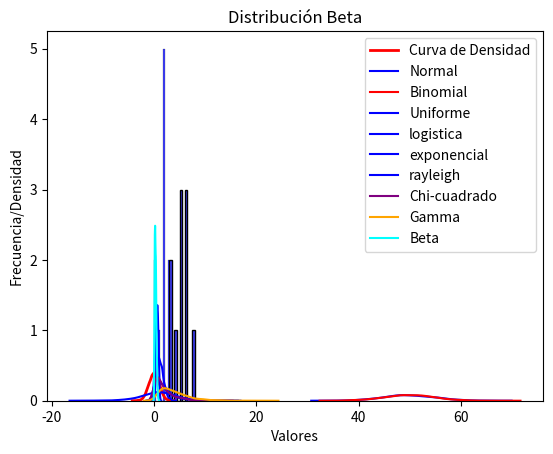

The script that saved this image:
# ¿Qué es la distribución de datos?
# La distribución de datos es una lista de todos los valores posibles y la frecuencia con la que se produce cada valor.

"""
Estas listas son importantes cuando se trabaja con estadísticas y ciencia de datos.

El módulo random de NumPy ofrece métodos que devuelven distribuciones de datos generadas aleatoriamente.

Conceptos importantes:
- Distribución aleatoria:
    Una distribución aleatoria es un conjunto de números aleatorios que siguen una determinada función de densidad de probabilidad.

- Función de densidad de probabilidad: 
    Una función que describe una probabilidad continua, es decir, la probabilidad de todos los valores posibles en un arreglo.
"""

# Visualización de distribuciones con Seaborn
# Seaborn es una biblioteca basada en Matplotlib para trazar gráficos. Se utiliza para visualizar distribuciones aleatorias de datos.

# Histograma y Curva de Densidad
# Un histograma visualiza la frecuencia de los datos, y una curva de densidad muestra cómo se distribuyen de forma continua.
import seaborn as sns
import matplotlib.pyplot as plt
import numpy as np

# Datos
data = [0, 1, 2, 1, 1, 5]

# Crear el histograma y la curva de densidad (comentado para activar visualización)
#sns.histplot(data, bins=6, color="blue", alpha=0.6, label="Histograma")  # Histograma
#sns.kdeplot(data, color="red", linewidth=2, label="Curva de Densidad")   # Curva de densidad

# Añadir etiquetas y leyenda
# descomentar para ver el resultado
"""
plt.title("Histograma y Curva de Densidad")
plt.xlabel("Valores")
plt.ylabel("Frecuencia/Densidad")
plt.legend()
plt.show()
"""

"""
Distribución normal
La distribución normal es una de las distribuciones más importantes.

También se la denomina distribución gaussiana en honor al matemático alemán Carl Friedrich Gauss.

Se ajusta a la distribución de probabilidad de muchos eventos, por ejemplo, puntuaciones de CI, latidos del corazón, etc.

La curva de una distribución normal también se conoce como curva de campana debido a su forma de campana.
"""
# Para generar una distribución normal de datos en NumPy se utiliza el método random.normal().
# Tiene tres parámetros:
#   loc - (Media) donde se encuentra el pico de la campana.
#   scale - (Desviación estándar) cómo se distribuyen los datos alrededor de su valor medio.
#   size - La forma del arreglo de datos devuelto.

print("Distribución Normal")
print("La distribución normal es una de las distribuciones más importantes. Se ajusta a la mayoría de eventos en el mundo real.")

print("\nEjemplo 1: Generando una distribución de datos normal de 10 elementos:")
x = np.random.normal(size=10)
print(f"Resultado: \n{x}\n")

print("\nEjemplo 2: Generando una distribución de datos normal de tamaño 2x3:")
x = np.random.normal(size=(2, 3))
print(f"Resultado: \n{x}\n")

print("\nEjemplo 3: Generando una distribución de datos normal de tamaño 2x3, con media 1 y desviación estándar de 2:")
x = np.random.normal(loc=1, scale=2, size=(2, 3))
print(f"Resultado: \n{x}\n")

# Generar y graficar la distribución normal
data = np.random.normal(size=10000)
sns.kdeplot(data, color="red", linewidth=2, label="Curva de Densidad")   # Curva de densidad

plt.title("Distribución de Datos Normal")
plt.xlabel("Valores")
plt.ylabel("Frecuencia/Densidad")
plt.legend()
plt.show()

"""
Distribución Binomial
La distribución binomial es una distribución discreta.

Distribución discreta:
- Una distribución que se define en un conjunto separado de eventos, como el resultado de un lanzamiento de moneda (cara o cruz).
- Por el contrario, una distribución continua se define en un rango infinito de valores, como la altura de las personas (170, 170.1, 170.11, etc.).

Describe el resultado de escenarios binarios, p. ej., al lanzar una moneda, el resultado será cara o cruz.
"""

# Para generar una distribución binomial de datos en NumPy se utiliza el método random.binomial().
# Tiene tres parámetros:
#   n: número de intentos.
#   p: probabilidad de ocurrencia de cada intento (p. ej., para el lanzamiento de una moneda, 0.5 cada uno).
#   size: la forma del arreglo de datos devuelto.

print("Distribución Binomial")
print("La distribución binomial representa eventos discretos, como el resultado de lanzar una moneda, que solo tiene dos posibles resultados: cara o cruz.")

# Ejemplo 1: Generando datos de una distribución binomial
print("\nEjemplo 1: Generando un arreglo de datos obtenidos al lanzar una moneda 10 veces, repetido 10 veces:")
# Generar 10 experimentos, cada uno con 10 intentos y una probabilidad de éxito de 0.5
# La función binomial genera el número de éxitos en cada experimento de 10 intentos
b1 = np.random.binomial(n=10, p=0.5, size=10)
print(f"Resultado: \n{b1}\n")

sns.histplot(b1, kde=False, bins=10, color='blue')

plt.title("Distribución de Datos Binomial")
plt.xlabel("Valores")
plt.ylabel("Frecuencia/Densidad")
plt.show()

# Diferencia entre distribución normal y binomial
# La principal diferencia es que la distribución normal es continua mientras que la binomial es discreta, pero si hay suficientes puntos de datos será bastante similar a la distribución normal con cierta ubicación y escala.
# Generar 1000 muestras de una distribución normal
normal_data = np.random.normal(loc=50, scale=5, size=1000)

# Generar 1000 muestras de una distribución binomial
binomial_data = np.random.binomial(n=100, p=0.5, size=1000)

# Graficar la estimación de densidad para la distribución normal
sns.kdeplot(normal_data, label='Normal', color='blue')

# Graficar la estimación de densidad para la distribución binomial
sns.kdeplot(binomial_data, label='Binomial', color='red')

plt.title("Diferencia entre distribución normal y binomial")
plt.xlabel("Valores")
plt.ylabel("Frecuencia/Densidad")
plt.legend()
plt.show()

"""
Distribución de Poisson
La distribución de Poisson es una distribución discreta que calcula cuántas veces puede ocurrir un evento en un intervalo de tiempo específico. 
Por ejemplo, si en promedio alguien come dos veces al día, ¿cuál es la probabilidad de que coma tres veces en un día?

La distribución de Poisson es comúnmente usada para modelar eventos raros en un intervalo de tiempo o espacio fijo.
"""

# Para generar una distribución de Poisson en NumPy se utiliza el método random.poisson().
# Tiene dos parámetros:
#   lam: tasa o número promedio de ocurrencias (por ejemplo, 2 para el caso anterior).
#   size: la forma del arreglo de datos devuelto.
print("Distribución Poisson")
print("La distribución Poisson representa eventos discretos, calculando cuántas veces puede ocurrir un evento en un intervalo de tiempo o espacio.")

# Ejemplo 1: Generar una distribución aleatoria de tamaño 1x10 para una tasa de ocurrencia de 2
print("\nEjemplo 1: Generar un arreglo de datos con la ocurrencia promedio de 2 en cada intervalo de tiempo, para 10 intervalos:")
p1 = np.random.poisson(lam=2, size=10)
print(f"Resultado: \n{p1}\n")

sns.histplot(p1, kde=False, bins=10, color='blue')

plt.title("Distribución de Datos Poisson")
plt.xlabel("Número de ocurrencias")
plt.ylabel("Frecuencia/Densidad")
plt.show()

"""
Distribución uniforme
Se utiliza para describir la probabilidad en la que cada evento tiene las mismas posibilidades de ocurrir.

Por ejemplo, generación de números aleatorios.
"""

# Para generar una distribución uniforme en NumPy se utiliza el método random.uniform().
# Tiene tres parámetros:
#   low: límite inferior; por defecto, 0.0.
#   high: límite superior; por defecto, 1.0.
#   size: la forma del arreglo de datos devuelto.
print("Distribución Uniforme")
print("La distribución Uniforme se utiliza para describir la probabilidad en la que cada evento tiene las mismas posibilidades de ocurrir.")

# Ejemplo 1: Generar una muestra de distribución uniforme de tamaño 10
print("\nEjemplo 1: Generando una muestra de distribución uniforme de tamaño 10")

u1 = np.random.uniform(size=10)
print(f"Resultado: \n{u1}\n") 

sns.kdeplot(u1, label='Uniforme', color='blue')
plt.title("Distribución de Datos Uniforme")
plt.xlabel("Número de ocurrencias")
plt.ylabel("Frecuencia/Densidad")
plt.show()


"""
Distribución logística

La distribución logística se utiliza para describir el crecimiento.
Se utiliza ampliamente en el aprendizaje automático en regresión logística, redes neuronales, etc.
"""

# Para generar una distribución logistica en NumPy se utiliza el método random.logistics().
# Tiene tres parámetros:
#   loc: media, donde se encuentra el pico. El valor predeterminado es 0.
#   scale: desviación estándar, la uniformidad de la distribución. El valor predeterminado es 1.
#   size: la forma del arrglo de datos devuelto.
print("Distribución Logistica")
print("La distribución logistica se utiliza para describir el posible crecimiento de un fenomeno fisico.")

# Ejemplo 1: # Generar 1000 muestras de una distribución logistica con media 1 y desviacion estandar 2:
print("\nEjemplo 1: Generando 1000 muestras de una distribución logistica con media 1 y desviacion standar 2")
l1 = np.random.logistic(loc=1, scale=2, size=1000)

print(f"Resultado: \n{l1}\n") 

sns.kdeplot(l1, label='logistica', color='blue')
plt.title("Distribución de Datos logistica")
plt.xlabel("Número de ocurrencias")
plt.ylabel("Frecuencia/Densidad")
plt.show()

"""
Distribución exponencial

La distribución exponencial se utiliza para describir el tiempo hasta un próximo evento conocido, por ejemplo, fracaso/éxito, etc.
"""

# Para generar una distribución exponencial en NumPy se utiliza el método random.exponential().

# Tiene dos parámetros:
#   escale: inversa de la tasa; el valor predeterminado es 1,0.
#   size: la forma del arreglo de datos devuelto.
print("Distribución Exponencial")
print("La distribución exponencial se utiliza para describir el tiempo hasta un próximo evento en un proceso de Poisson.")

# Ejemplo 1: # Generar 1000 muestras de una distribución exponencial:
print("\nEjemplo 1: Generando 1000 muestras de una distribución exponencial")
e1 = np.random.exponential(scale=2, size=1000)

print(f"Resultado: \n{e1}\n")  

sns.kdeplot(e1, label='exponencial', color='blue')
plt.title("Distribución de Datos exponencial")
plt.xlabel("Número de ocurrencias")
plt.ylabel("Frecuencia/Densidad")
plt.show()

"""
Distribución de Rayleigh

La distribución de Rayleigh se utiliza en el procesamiento de señales.
"""

# Para generar una distribución rayleigh en NumPy se utiliza el método random.rayleigh().

# Tiene dos parámetros:
#   escale: inversa de la tasa ; el valor predeterminado es 1,0.
#   size: la forma del arreglo de datos devuelto.

print("Distribución rayleigh")
print("La distribución de Rayleigh se utiliza en el procesamiento de señales.")

# Ejemplo 1: # Generar 1000 muestras de una distribución rayleigh:
print("\nEjemplo 1: Generando 1000 muestras de una distribución rayleigh")
r1 = np.random.rayleigh(size=1000)

print(f"Resultado: \n{r1}\n")  # Corrige p1 a u1

sns.kdeplot(r1, label='rayleigh', color='blue')
plt.title("Distribución de Datos rayleigh")
plt.xlabel("Número de ocurrencias")
plt.ylabel("Frecuencia/Densidad")
plt.show()

# otras distribuciones
"""
Distribución Chi-cuadrado

Se utiliza en estadísticas para evaluar la relación entre dos variables categóricas o en pruebas de hipótesis.
Ejemplo: Comparar la varianza de una muestra con una varianza teórica.
"""
# Distribución Chi-cuadrado
print("Distribución Chi-cuadrado")
print("La distribución Chi-cuadrado se utiliza en pruebas estadísticas como la prueba de bondad de ajuste o la independencia.")

chi_data = np.random.chisquare(df=2, size=1000)  # df: grados de libertad

sns.kdeplot(chi_data, label='Chi-cuadrado', color='purple')
plt.title("Distribución Chi-cuadrado")
plt.xlabel("Valores")
plt.ylabel("Frecuencia/Densidad")
plt.legend()
plt.show()

"""
Distribucion Gamma

Modela la duración hasta que ocurran k eventos en un proceso de Poisson.
Ejemplo: Modelar la cantidad de lluvia acumulada en un día.
"""
# Distribución Gamma
print("Distribución Gamma")
print("La distribución Gamma se utiliza para modelar la duración hasta que ocurran k eventos en un proceso de Poisson.")

gamma_data = np.random.gamma(shape=2, scale=2, size=1000)  # shape=k, scale=theta

sns.kdeplot(gamma_data, label='Gamma', color='orange')
plt.title("Distribución Gamma")
plt.xlabel("Valores")
plt.ylabel("Frecuencia/Densidad")
plt.legend()
plt.show()

"""
Distribución beta

Se utiliza para modelar probabilidades o proporciones.
Ejemplo: Tasa de éxito en ensayos clínicos.
"""
# Distribución Beta
print("Distribución Beta")
print("La distribución Beta se utiliza para modelar probabilidades o proporciones.")

beta_data = np.random.beta(a=2, b=5, size=1000)  # a y b son parámetros de forma

sns.kdeplot(beta_data, label='Beta', color='cyan')
plt.title("Distribución Beta")
plt.xlabel("Valores")
plt.ylabel("Frecuencia/Densidad")
plt.legend()
plt.show()
